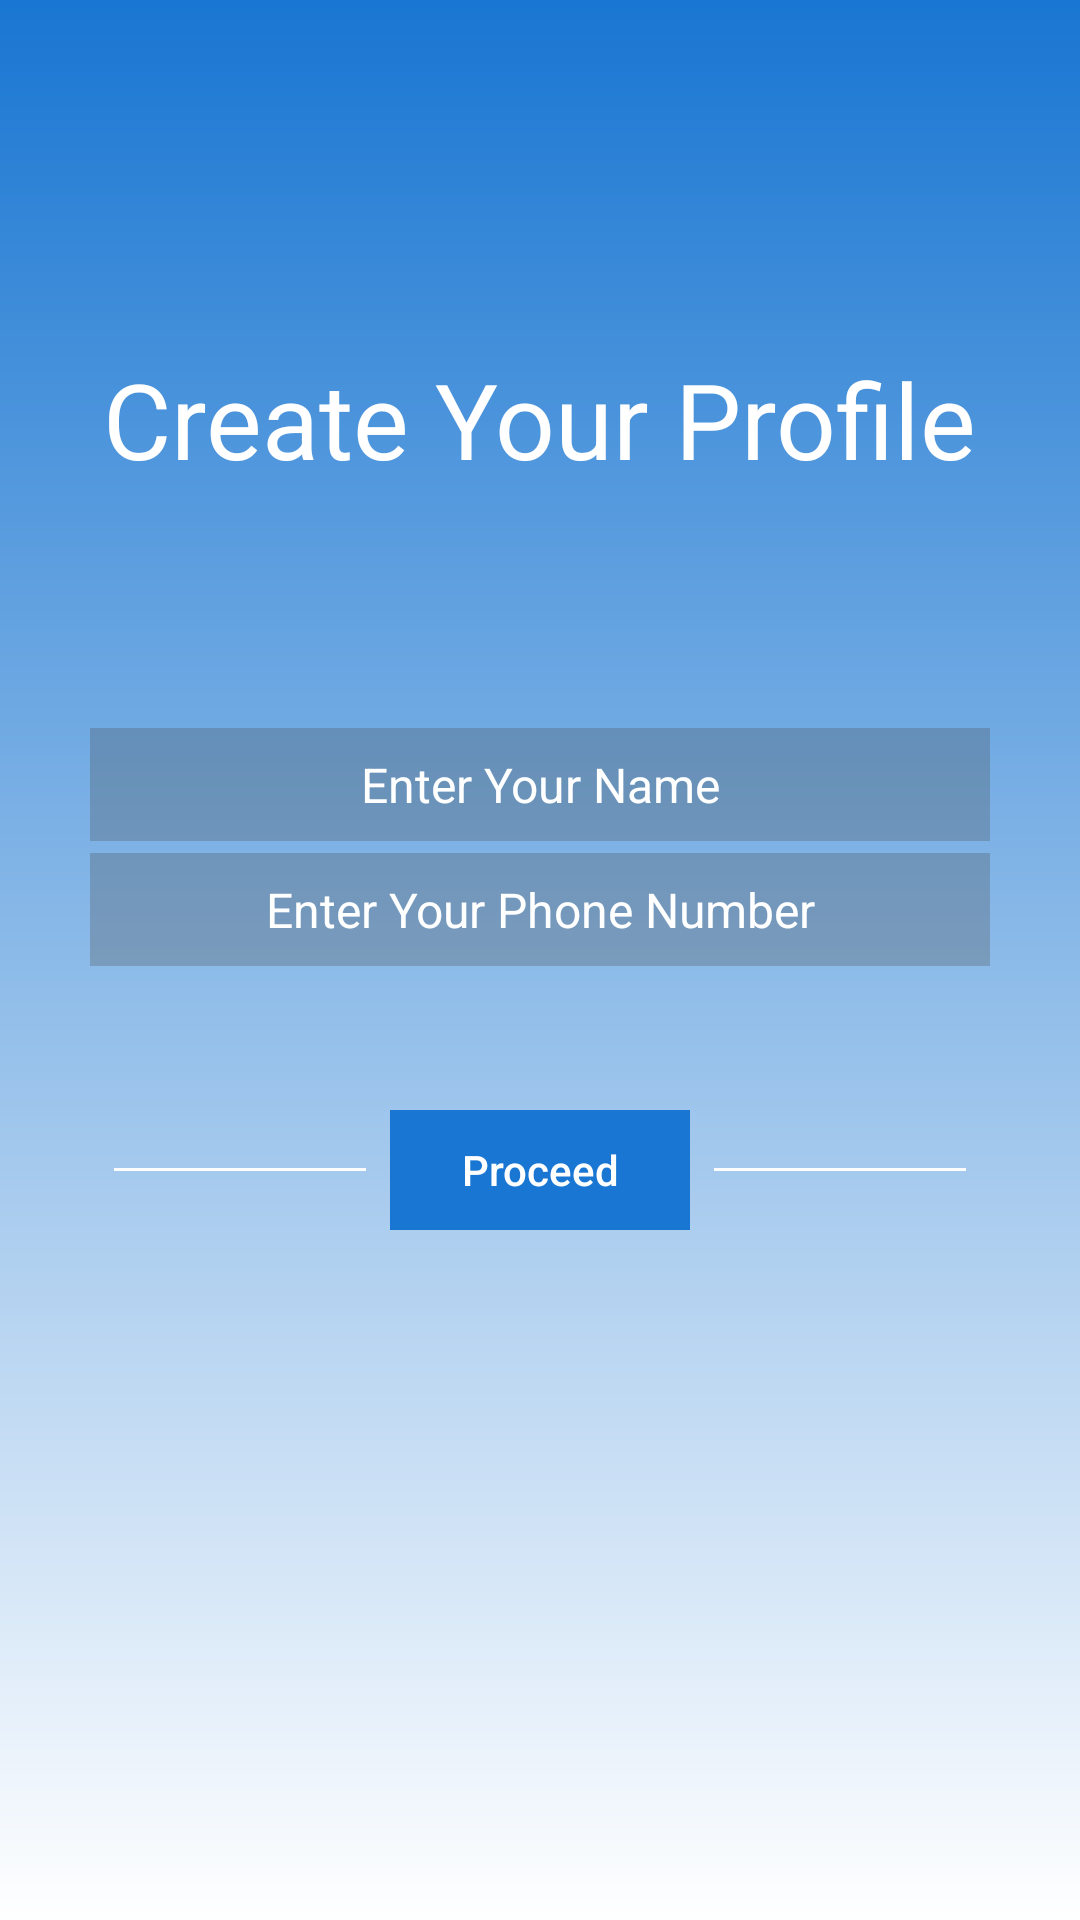

Produce the Android XML layout that renders to this screen, including the resource entries it uses.
<!-- AndroidManifest.xml: application theme AppTheme -->
<!-- res/layout/activity_create_your_profile.xml -->
<?xml version="1.0" encoding="utf-8"?>
<LinearLayout xmlns:android="http://schemas.android.com/apk/res/android"
    xmlns:app="http://schemas.android.com/apk/res-auto"
    xmlns:tools="http://schemas.android.com/tools"
    android:layout_width="match_parent"
    android:layout_height="match_parent"
    android:background="@drawable/login_background"
    android:orientation="vertical">

    <ProgressBar
        android:indeterminateTint="@android:color/holo_orange_light"
        android:id="@+id/progressBarprofile"
        style="?android:attr/progressBarStyleHorizontal"
        android:layout_width="match_parent"
        android:backgroundTint="#fff"
        android:visibility="invisible"
        android:layout_height="wrap_content" />

    <TextView
        android:layout_width="wrap_content"
        android:layout_height="wrap_content"
        android:layout_gravity="center"
        android:layout_marginTop="80dp"
        android:gravity="center"
        android:lines="2"
        android:text="Create Your Profile"
        android:textColor="#ffffff"
        android:textSize="35sp"
        android:textStyle="normal" />



    <LinearLayout
        android:layout_width="match_parent"
        android:layout_height="wrap_content"
        android:gravity="center"
        android:orientation="vertical"
        android:layout_gravity="center"
        android:layout_marginTop="40dp"
        android:showDividers="middle"
        >
        <TextView
            android:layout_width="wrap_content"
            android:layout_height="wrap_content"
            />


        <EditText
            android:id="@+id/name_input"
            android:layout_width="300dp"
            android:layout_height="wrap_content"
            android:drawablePadding="12dp"
            android:ems="10"
            android:padding="8dp"
            android:hint="Enter Your Name"
            android:gravity="center"
            android:importantForAutofill="no"
            android:inputType="textPersonName"
            android:textColor="#ffffff"
            android:textColorHint="#ffffff"
            android:maxLines="1"
            android:textSize="16sp"
            tools:ignore="LabelFor"
            android:background="#44444444"
            tools:targetApi="O"
            />

        <EditText
            android:id="@+id/phone_field"
            android:layout_width="300dp"
            android:drawablePadding="12dp"
            android:padding="8dp"
            android:layout_height="wrap_content"
            android:hint="Enter Your Phone Number"
            android:gravity="center"
            android:textSize="16sp"
            android:layout_marginTop="4dp"
            android:textColor="#ffffff"
            android:textColorHint="#ffffff"
            android:ems="10"
            android:inputType="phone"
            tools:ignore="LabelFor"
            android:background="#44444444"
            android:importantForAutofill="no"
            tools:targetApi="O"
            />
        <TextView
            android:id="@+id/forgetPassword_textView"
            android:layout_width="wrap_content"
            android:visibility="gone"
            android:layout_height="wrap_content"
            android:layout_gravity="right"
            android:gravity="center"
            android:ems="12"
            android:textColor="#00574B"
            android:textSize="16sp"
            android:text="Forget Password?"
            tools:ignore="LabelFor"
            android:importantForAutofill="no"
            tools:targetApi="O"/>

    </LinearLayout>
    <LinearLayout
        android:layout_width="match_parent"
        android:layout_height="wrap_content"
        android:orientation="horizontal"
        android:layout_gravity="center"
        android:gravity="center"
        android:padding="8dp"
        android:layout_marginTop="40dp">
        <LinearLayout
            android:layout_width="100dp"
            android:layout_height="wrap_content"
            android:orientation="horizontal"
            android:layout_gravity="center"
            android:gravity="center"
            android:padding="8dp">
            <View
                android:layout_width="match_parent"
                android:layout_height="1dp"
                android:background="@android:color/background_light"/>

        </LinearLayout>
        <LinearLayout
            android:layout_width="wrap_content"
            android:layout_height="wrap_content"
            android:orientation="horizontal"
            android:layout_gravity="center"
            android:gravity="center">
            <Button
                android:id="@+id/Next_btn"
                android:layout_width="100dp"
                android:layout_height="40dp"
                android:hint="Proceed"
                tools:ignore="LabelFor"
                android:background="#1976D2"
                android:importantForAutofill="no"
                tools:targetApi="O"
                android:maxLines="1"
                android:textColorHint="#fff"
                android:ems="10"
                android:padding="8dp"/>
        </LinearLayout>

        <LinearLayout
            android:layout_width="100dp"
            android:layout_height="wrap_content"
            android:orientation="horizontal"
            android:layout_gravity="center"
            android:gravity="center"
            android:padding="8dp">
            <View
                android:layout_width="match_parent"
                android:layout_height="1dp"
                android:background="@android:color/background_light"/>

        </LinearLayout>
    </LinearLayout>



</LinearLayout>
<!-- resources referenced by this layout -->
<resources>
  <!-- drawable login_background (drawable) -->
  <?xml version="1.0" encoding="utf-8"?>
  <shape android:shape="rectangle" xmlns:android="http://schemas.android.com/apk/res/android">
  
      <gradient
          android:startColor="#1976D2"
          android:endColor="#fff"
          android:angle="270" />
  
  </shape>
  <style name="AppTheme" parent="Theme.AppCompat.Light.DarkActionBar">
          
          <item name="colorPrimary">#0288D1</item>
          <item name="colorPrimaryDark">#1976D2</item>
          <item name="colorAccent">#fff</item>
      </style>
</resources>
